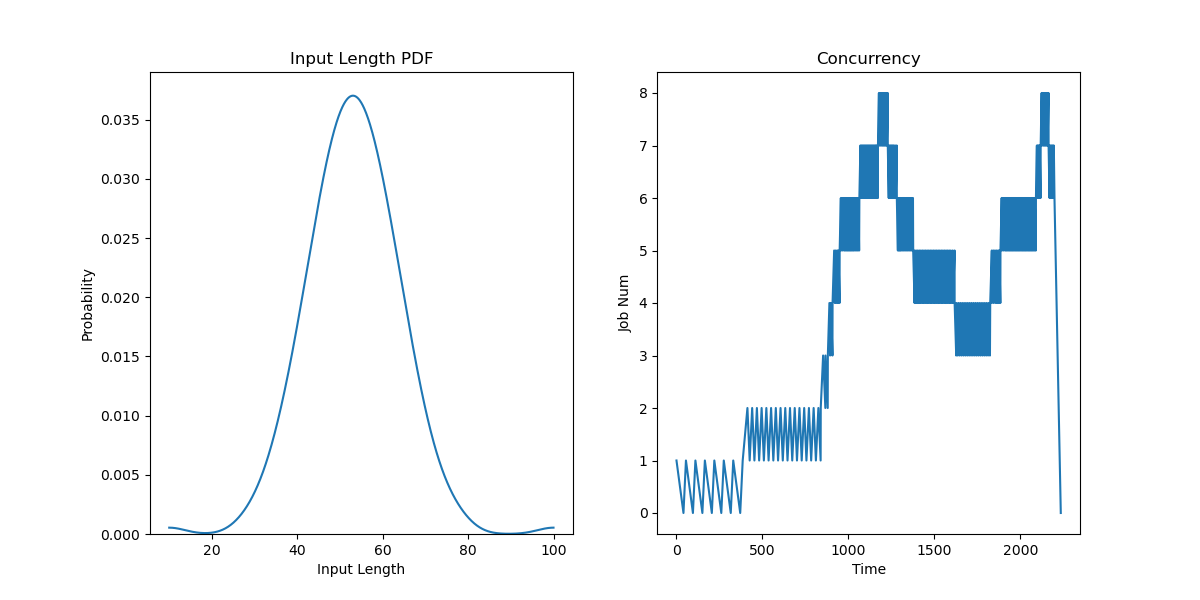

The data file committed next to this chart (first rows):
JobId, InputLen, Length, Admitted
0, 47.24, 14, 0.0
1, 56.08, 4, 55
2, 51.61, 6, 110
3, 50.83, 7, 165
4, 51.1, 10, 220
5, 54.66, 4, 275
6, 51.35, 21, 330
7, 49.21, 8, 385
8, 58.87, 19, 412.5
9, 54.14, 11, 440
10, 46.03, 6, 467.5
11, 55.28, 13, 495
12, 43.94, 9, 522.5
13, 67.05, 12, 550
14, 35.04, 7, 577.5
15, 46.97, 13, 605
16, 61.16, 6, 632.5
17, 53.52, 14, 660
18, 62.43, 8, 687.5
19, 39.98, 7, 715
20, 56.49, 7, 742.5
21, 58.15, 19, 770
22, 41.58, 7, 797.5
23, 56.22, 8, 825
24, 49.6, 3, 838.7
25, 38.68, 11, 852.5
26, 52.24, 9, 866.2
27, 56.75, 26, 880
28, 41.08, 10, 889.2
29, 60.13, 7, 898.3
30, 62.03, 10, 907.5
31, 37.12, 12, 916.7
32, 51.48, 18, 925.8
33, 53.01, 11, 935
34, 65.31, 12, 941.9
35, 36.15, 7, 948.7
36, 51.87, 2, 955.6
37, 47.54, 4, 962.5
38, 44.71, 6, 969.4
39, 58.44, 13, 976.2
40, 65.07, 14, 983.1
41, 64.31, 18, 990
42, 76.58, 8, 997.9
43, 59.8, 20, 1006
44, 40.29, 4, 1014
45, 48.82, 4, 1021
46, 57.59, 14, 1029
47, 60.81, 5, 1037
48, 42.47, 5, 1045
49, 62.64, 18, 1051
50, 55.81, 5, 1057
51, 66.75, 3, 1063
52, 42.71, 14, 1069
53, 55.41, 6, 1076
54, 59.33, 14, 1082
55, 55.95, 10, 1088
56, 56.89, 17, 1094
57, 59.49, 14, 1100
58, 60.98, 20, 1106
59, 73.57, 16, 1112
... 140 more rows
